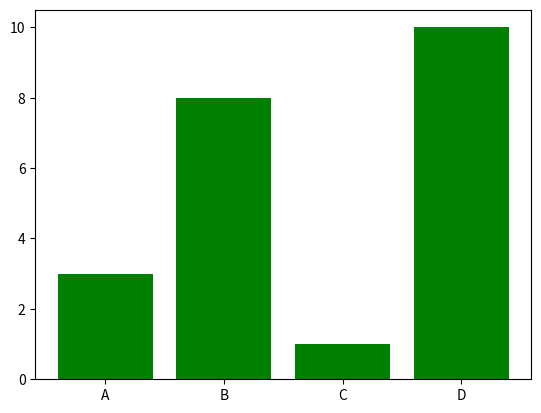

Python code for this plot:
import matplotlib.pyplot as plt
import numpy as np

x = np.array(["A", "B", "C", "D"])
y = np.array([3, 8, 1, 10])

plt.bar(x, y, color = "green")
plt.show()
